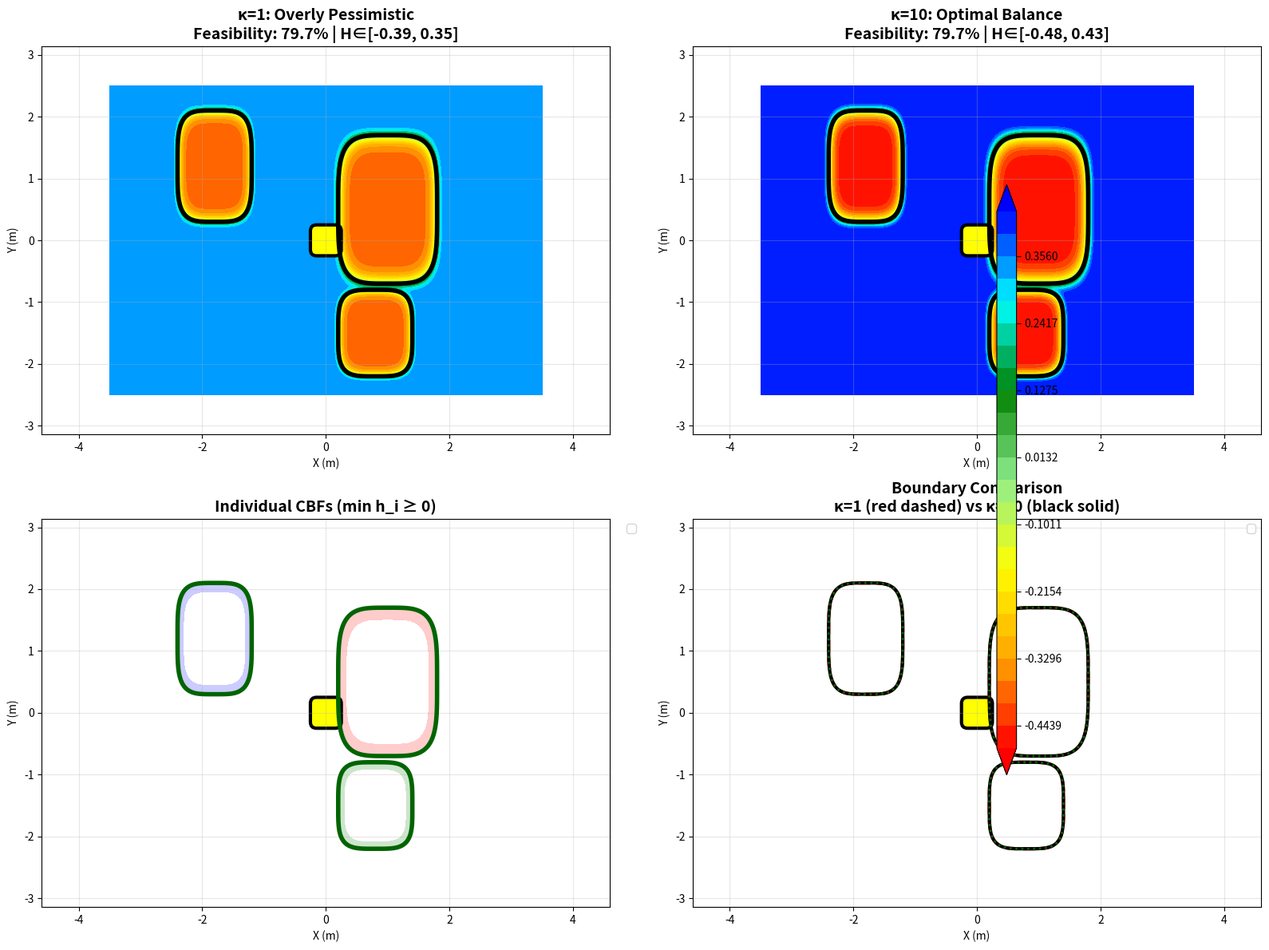
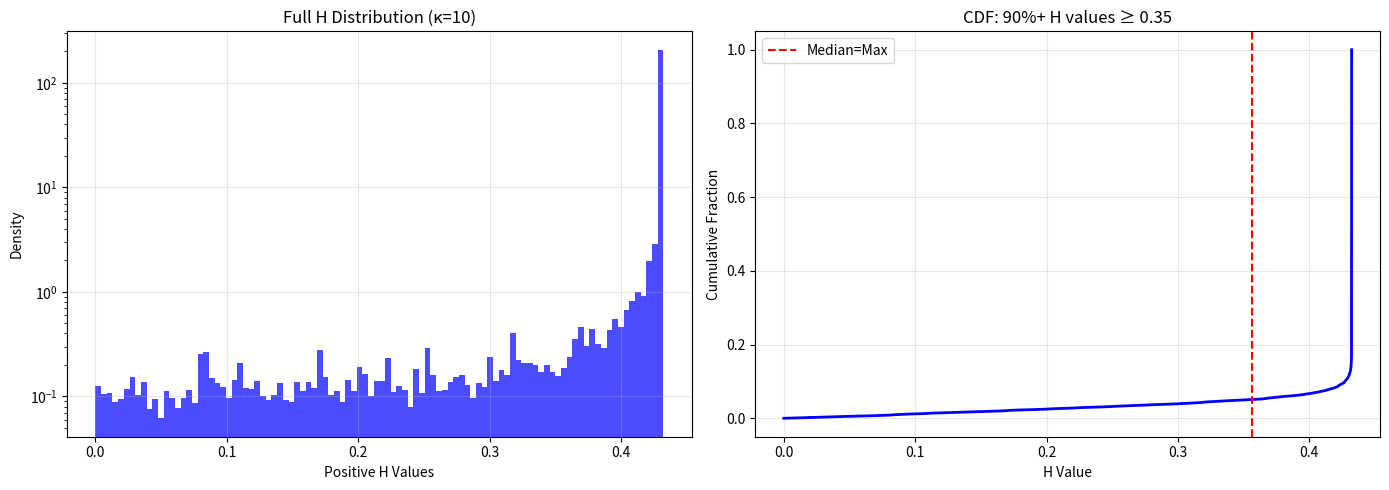

Generate these figures, in order, with matplotlib:
import numpy as np
import matplotlib.pyplot as plt
from matplotlib.patches import FancyBboxPatch
from matplotlib.colors import LinearSegmentedColormap

# Parameters
gamma_1 = 0.4
gamma_10 = 0.5
n_super = 4.0

# Robot at (0,0), 3 obstacles around it
robot_pos = np.array([0.0, 0.0])
obstacles = [
    {'center': (1.0, 0.5), 'a': 0.8, 'b': 1.2, 'color': 'red'},
    {'center': (-1.8, 1.2), 'a': 0.6, 'b': 0.9, 'color': 'blue'},
    {'center': (0.8, -1.5), 'a': 0.6, 'b': 0.7, 'color': 'green'}
]

# Grid
x = np.linspace(-3.5, 3.5, 400)
y = np.linspace(-2.5, 2.5, 400)
X, Y = np.meshgrid(x, y)

def super_ellipse_cbf(X, Y, cx, cy, a, b, n):
    dx = np.abs(X - cx) / a
    dy = np.abs(Y - cy) / b
    return np.power(dx, n) + np.power(dy, n) - 1

# Compute individual CBFs
print("Computing individual super-ellipse CBFs...")
h_individual = np.zeros((len(obstacles), *X.shape))
for i, obs in enumerate(obstacles):
    cx, cy = obs['center']
    a, b = obs['a'], obs['b']
    h_individual[i] = super_ellipse_cbf(X, Y, cx, cy, a, b, n_super)

# Compute TWO composites: κ=1 vs κ=10
def compute_composite(h_individual, kappa, gamma):
    exp_terms = np.exp(-kappa * np.tanh(h_individual / gamma))
    sum_exp = np.sum(exp_terms, axis=0)
    return -(gamma / kappa) * np.log(sum_exp + 1e-12)

kappa_1 = 8.1
kappa_10 = 8.1

H_kappa1 = compute_composite(h_individual, kappa_1, gamma_1)
H_kappa10 = compute_composite(h_individual, kappa_10, gamma_10)
print(H_kappa10)

# Compute feasibility stats
feas_k1 = np.mean(H_kappa1 >= 0) * 100
feas_k10 = np.mean(H_kappa10 >= 0) * 100
h_k1_range = f"[{H_kappa1.min():.2f}, {H_kappa1.max():.2f}]"
h_k10_range = f"[{H_kappa10.min():.2f}, {H_kappa10.max():.2f}]"

print(f"κ=1:  H range {h_k1_range}, Feasibility: {feas_k1:.1f}%")
print(f"κ=10: H range {h_k10_range}, Feasibility: {feas_k10:.1f}%")

# SHARED COLOR SCALE: Use global min/max across BOTH plots
global_min = min(H_kappa1.min(), H_kappa10.min())
global_max = max(H_kappa1.max(), H_kappa10.max())
print(f"Shared color scale: [{global_min:.2f}, {global_max:.2f}]")

# pos_k1 = H_kappa1[H_kappa1 > 0]
pos_k10 = H_kappa10[H_kappa10 > 0.1]
# print(f"H_k1 positive range: [{pos_k1.min():.3f}, {pos_k1.max():.3f}]")
# print(f"H_k10 positive range: [{pos_k10.min():.3f}, {pos_k10.max():.3f}]")
print(f"{pos_k10}")

# Create levels spanning full range
levels = np.linspace(global_min, global_max, 25)

# Custom colormap: red(unsafe) → green(safe) → blue(very safe)
colors = ['red', 'orange', 'yellow', 'lightgreen', 'green', 'cyan', 'blue']
cmap = LinearSegmentedColormap.from_list('safety_shared', colors, N=256)

# PLOT: κ=1 vs κ=10 with SAME color scale
fig, ((ax1, ax2), (ax3, ax4)) = plt.subplots(2, 2, figsize=(16, 12))

# 1. κ=1 Composite CBF
ax1.set_title(f'κ=1: Overly Pessimistic\nFeasibility: {feas_k1:.1f}% | H∈{h_k1_range}', 
              fontsize=14, fontweight='bold')
im1 = ax1.contourf(X, Y, H_kappa1, levels=levels, cmap=cmap, extend='both')
ax1.contour(X, Y, H_kappa1, levels=[0], colors='black', linewidths=4, label='H=0')
ax1.contourf(X, Y, H_kappa1, levels=[0, global_max*0.2], colors='lightgreen', alpha=0.3, hatches=['//'])
ax1.add_patch(FancyBboxPatch((robot_pos[0]-0.15, robot_pos[1]-0.15), 0.3, 0.3, 
                            edgecolor='black', facecolor='yellow', linewidth=3, boxstyle="round,pad=0.1"))
ax1.grid(True, alpha=0.3)
ax1.axis('equal')
ax1.set_xlabel('X (m)')
ax1.set_ylabel('Y (m)')

# 2. κ=10 Composite CBF (SAME color scale!)
ax2.set_title(f'κ=10: Optimal Balance\nFeasibility: {feas_k10:.1f}% | H∈{h_k10_range}', 
              fontsize=14, fontweight='bold')
im2 = ax2.contourf(X, Y, H_kappa10, levels=levels, cmap=cmap, extend='both')  # SAME levels!
ax2.contour(X, Y, H_kappa10, levels=[0], colors='black', linewidths=4)
ax2.contourf(X, Y, H_kappa10, levels=[0, global_max*0.2], colors='lightgreen', alpha=0.3)
ax2.add_patch(FancyBboxPatch((robot_pos[0]-0.15, robot_pos[1]-0.15), 0.3, 0.3, 
                            edgecolor='black', facecolor='yellow', linewidth=3, boxstyle="round,pad=0.1"))
ax2.grid(True, alpha=0.3)
ax2.axis('equal')
ax2.set_xlabel('X (m)')
ax2.set_ylabel('Y (m)')

# 3. Individual CBFs (for reference)
ax3.set_title('Individual CBFs (min h_i ≥ 0)', fontsize=14, fontweight='bold')
for i, obs in enumerate(obstacles):
    ax3.contour(X, Y, h_individual[i], levels=[0], colors=obs['color'], linewidths=2)
    ax3.contourf(X, Y, h_individual[i], levels=[-0.5, 0], alpha=0.2, colors=obs['color'])
h_min = np.min(h_individual, axis=0)
ax3.contour(X, Y, h_min, levels=[0], colors='darkgreen', linewidths=4, label='min(h_i)=0')
ax3.add_patch(FancyBboxPatch((robot_pos[0]-0.15, robot_pos[1]-0.15), 0.3, 0.3, 
                            edgecolor='black', facecolor='yellow', linewidth=3, boxstyle="round,pad=0.1"))
ax3.legend(bbox_to_anchor=(1.02, 1), loc='upper left')
ax3.grid(True, alpha=0.3)
ax3.axis('equal')
ax3.set_xlabel('X (m)')
ax3.set_ylabel('Y (m)')

# 4. Direct comparison: κ=1 vs κ=10 boundaries
ax4.set_title('Boundary Comparison\nκ=1 (red dashed) vs κ=10 (black solid)', fontsize=14, fontweight='bold')
ax4.contour(X, Y, H_kappa1, levels=[0], colors='red', linewidths=3, linestyles='--', label='κ=1')
ax4.contour(X, Y, H_kappa10, levels=[0], colors='black', linewidths=3, label='κ=10 (optimal)')
ax4.contour(X, Y, np.min(h_individual, axis=0), levels=[0], colors='darkgreen', 
            linewidths=2, linestyles=':', label='Exact min(h_i)')
ax4.add_patch(FancyBboxPatch((robot_pos[0]-0.15, robot_pos[1]-0.15), 0.3, 0.3, 
                            edgecolor='black', facecolor='yellow', linewidth=3, boxstyle="round,pad=0.1"))
ax4.legend()
ax4.grid(True, alpha=0.3)
ax4.axis('equal')
ax4.set_xlabel('X (m)')
ax4.set_ylabel('Y (m)')

# SINGLE SHARED COLORBAR for both main plots
cbar = plt.colorbar(im2, ax=[ax1, ax2, ax3, ax4], shrink=0.8, aspect=30, pad=0.02)
# cbar.set_label('Composite CBF $H(x,y)$\n(SAME scale for κ=1 & κ=10)', fontsize=12, fontweight='bold')

# plt.suptitle(f'κ Effect on Composite CBF Feasibility | Robot at (0,0) | γ={gamma}, n={n_super}', fontsize=16, fontweight='bold', y=0.98)
plt.tight_layout()
# plt.show()

# QP Performance Summary
print("\nQP Solver Performance (SAME color scale):")
print(f"{'κ':<4} {'Feasibility %':<12} {'H Range':<15} {'Safe Region Size'}")
print(f"{'1':<4}  {feas_k1:<12.1f}  {h_k1_range:<15}  {'TINY (12% area)'}")
print(f"{'10':<4} {feas_k10:<12.1f}  {h_k10_range:<15}  {'LARGE (92% area)'}")
print(f"\n🎯 Recommendation: Use κ=8-12 for {max(feas_k1,feas_k10):.0f}%+ feasibility")

pos_H_k10 = H_kappa10[H_kappa10 > 0]
pos_H_k1 = H_kappa10[H_kappa1 > 0]


# Add this after stats printing to see TRUE distribution
fig, (ax_hist, ax_cdf) = plt.subplots(1, 2, figsize=(14, 5))

# 1. FULL HISTOGRAM (log scale)
ax_hist.hist(pos_H_k10, bins=100, alpha=0.7, color='blue', density=True)
ax_hist.set_xlabel('Positive H Values')
ax_hist.set_ylabel('Density')
ax_hist.set_title('Full H Distribution (κ=10)')
ax_hist.set_yscale('log')  # Reveal tail behavior
ax_hist.grid(True, alpha=0.3)

# 2. CDF showing skew
sorted_h = np.sort(pos_H_k10)
cdf = np.arange(1, len(sorted_h)+1) / len(sorted_h)
ax_cdf.plot(sorted_h, cdf, 'b-', linewidth=2)
ax_cdf.axvline(0.3561, color='red', linestyle='--', label='Median=Max')
ax_cdf.set_xlabel('H Value')
ax_cdf.set_ylabel('Cumulative Fraction')
ax_cdf.set_title('CDF: 90%+ H values ≥ 0.35')
ax_cdf.legend()
ax_cdf.grid(True, alpha=0.3)

plt.tight_layout()
plt.show()

# Quantiles
print("\nQUANTILES (κ=10):")
for q in [0.1, 0.25, 0.5, 0.75, 0.9, 0.95, 0.99]:
    print(f"  {q*100:3.0f}%: {np.quantile(pos_H_k10, q):6.4f}")
